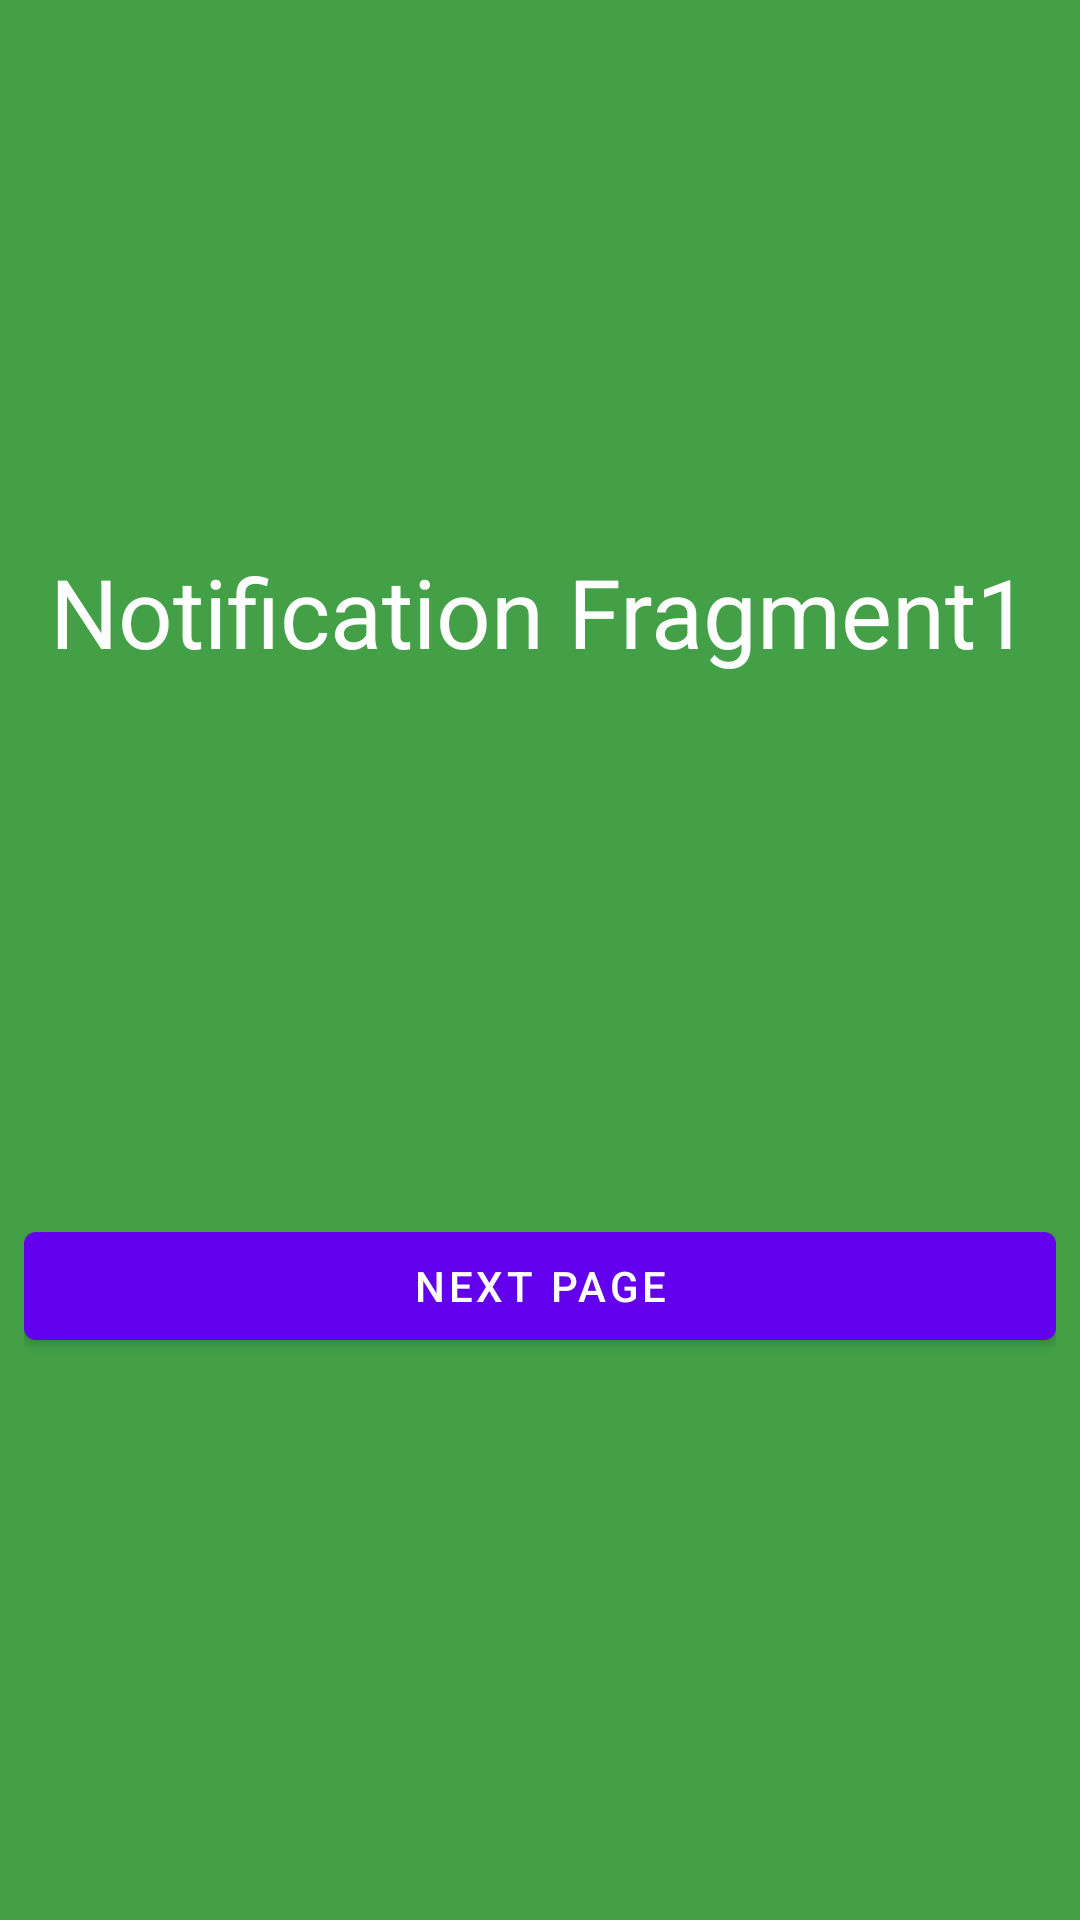

Here is an Android app screen rendered from its layout file. Give the layout XML and the strings, colors and styles it references.
<!-- AndroidManifest.xml: application theme Theme.NavigationWithViewPager -->
<!-- res/layout/fragment_notification1.xml -->
<?xml version="1.0" encoding="utf-8"?>
<androidx.constraintlayout.widget.ConstraintLayout xmlns:android="http://schemas.android.com/apk/res/android"
    xmlns:app="http://schemas.android.com/apk/res-auto"
    android:id="@+id/fragment_layout"
    android:layout_width="match_parent"
    android:layout_height="match_parent"
    android:background="@color/colorNotification1"
    android:padding="8dp">

    <com.google.android.material.textview.MaterialTextView
        android:id="@+id/tvTitle"
        android:layout_width="wrap_content"
        android:layout_height="wrap_content"
        android:text="Notification Fragment1"
        android:textColor="#fff"
        android:textSize="32sp"
        app:layout_constraintBottom_toBottomOf="parent"
        app:layout_constraintEnd_toEndOf="parent"
        app:layout_constraintHorizontal_bias="0.5"
        app:layout_constraintStart_toStartOf="parent"
        app:layout_constraintTop_toTopOf="parent"
        app:layout_constraintVertical_bias="0.3" />

    <com.google.android.material.button.MaterialButton
        android:id="@+id/btnNextPage"
        android:layout_width="match_parent"
        android:layout_height="wrap_content"
        android:text="Next Page"
        app:layout_constraintBottom_toBottomOf="parent"
        app:layout_constraintEnd_toEndOf="parent"
        app:layout_constraintStart_toStartOf="parent"
        app:layout_constraintTop_toBottomOf="@+id/tvTitle" />


</androidx.constraintlayout.widget.ConstraintLayout>
<!-- resources referenced by this layout -->
<resources>
  <color name="colorNotification1">#43A047</color>
  <style name="Theme.NavigationWithViewPager" parent="Theme.MaterialComponents.DayNight.NoActionBar">
          
          <item name="colorPrimary">@color/purple_500</item>
          <item name="colorPrimaryVariant">@color/purple_700</item>
          <item name="colorOnPrimary">@color/white</item>
          
          <item name="colorSecondary">@color/teal_200</item>
          <item name="colorSecondaryVariant">@color/teal_700</item>
          <item name="colorOnSecondary">@color/black</item>
          
          <item name="android:statusBarColor" tools:targetApi="l">?attr/colorPrimaryVariant</item>
          
      </style>
  <color name="purple_500">#FF6200EE</color>
  <color name="purple_700">#FF3700B3</color>
  <color name="white">#FFFFFFFF</color>
  <color name="teal_200">#FF03DAC5</color>
  <color name="teal_700">#FF018786</color>
  <color name="black">#FF000000</color>
</resources>
